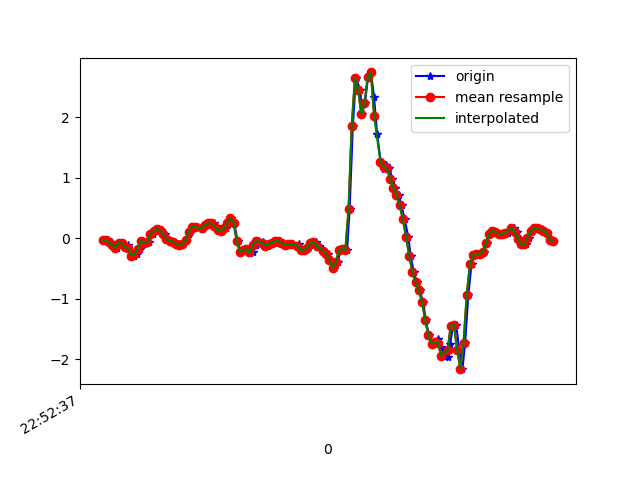

The data file committed next to this chart (first rows):
1617835957264, 531600886843250, -0.024964713, 0.20838276, -0.065876424
1617835957296, 531600905869554, -0.03596, -0.2901, -0.03167
1617835957311, 531600924895858, -0.06895, 0.2194, -0.07199
1617835957328, 531600943922162, -0.1056, -0.05185, -0.02189
1617835957348, 531600962948466, -0.1581, 0.005576, -0.1184
1617835957368, 531600981949394, -0.0775, 0.1791, -0.08909
1617835957381, 531601000970962, -0.07994, -0.3793, -0.07932
1617835957401, 531601019992482, -0.152, 0.1253, -0.08787
1617835957422, 531601039014050, -0.108, 0.02268, 0.03308
1617835957437, 531601058060418, -0.2119, -0.1826, 0.008649
1617835957456, 531601077081986, -0.2889, 0.1766, 0.00254
1617835957475, 531601096103170, -0.2656, -0.185, -0.01823
1617835957496, 531601115149506, -0.1728, 0.2011, -0.1636
1617835957513, 531601134171042, -0.04573, 0.212, -0.199
1617835957532, 531601153192546, -0.07872, -0.3267, -0.2968
1617835957551, 531601172214114, -0.06895, 0.2731, -0.4055
1617835957575, 531601191260450, 0.07522, 0.1705, -0.3676
1617835957589, 531601210281986, 0.1168, -0.1728, -0.3835
1617835957608, 531601229303490, 0.1571, 0.1106, -0.3395
1617835957627, 531601248349826, 0.1314, 0.1058, -0.2284
1617835957652, 531601267371362, 0.063, 0.08132, -0.1257
1617835957666, 531601286408194, -0.01763, 0.1094, -0.06099
1617835957685, 531601305430338, -0.04329, 0.1082, -0.02434
1617835957705, 531601324477378, -0.05429, 0.0801, -0.0109
1617835957725, 531601343499586, -0.08849, 0.04223, -0.02067
1617835957742, 531601362521794, -0.1154, 0.02024, -0.05122
1617835957761, 531601381548226, -0.09827, 0.02879, -0.08298
1617835957781, 531601400595394, -0.03352, 0.02757, -0.08909
1617835957803, 531601419617794, 0.06789, 0.03856, -0.07076
1617835957818, 531601438640130, 0.1546, 0.06055, -0.04266
1617835957837, 531601457662530, 0.1888, 0.06055, -0.01212
1617835957856, 531601476709698, 0.1791, 0.04101, 0.02087
1617835957881, 531601495724610, 0.151, 6.886502E-4, 0.06118
1617835957894, 531601514746754, 0.1815, -0.03108, 0.08073
1617835957913, 531601533768898, 0.2218, -0.06773, 0.1039
1617835957932, 531601552815810, 0.2438, -0.1166, 0.1369
1617835957957, 531601571837890, 0.2511, -0.1471, 0.1846
1617835957970, 531601590869378, 0.1962, -0.1704, 0.2408
1617835957990, 531601609916546, 0.1302, -0.1826, 0.2921
1617835958008, 531601628938946, 0.1192, -0.174, 0.3153
1617835958033, 531601647961282, 0.1742, -0.1679, 0.3116
1617835958046, 531601667008514, 0.2511, -0.1459, 0.3263
1617835958065, 531601686032322, 0.3379, -0.08728, 0.4069
1617835958084, 531601705054722, 0.2585, -0.06162, 0.468
1617835958105, 531601724077122, -0.04085, -0.1166, 0.4937
1617835958123, 531601743124354, -0.2241, -0.1606, 0.4986
1617835958142, 531601762146818, -0.1911, -0.1496, 0.479
1617835958161, 531601781296528, -0.1826, -0.163, 0.4534
1617835958181, 531601800352784, -0.2485, -0.2082, 0.3886
1617835958199, 531601819375376, -0.2204, -0.229, 0.2945
1617835958218, 531601838398096, -0.1105, -0.1972, 0.2066
1617835958237, 531601857445520, -0.04451, -0.1532, 0.1455
1617835958263, 531601876468240, -0.05429, -0.1019, 0.1088
1617835958275, 531601895517328, -0.09827, -0.03841, 0.09417
1617835958294, 531601914539920, -0.1227, 0.009241, 0.07951
1617835958315, 531601933562640, -0.09338, 0.05811, 0.07218
1617835958338, 531601952610192, -0.07261, 0.0911, 0.06851
1617835958351, 531601971632912, -0.04696, 0.1106, 0.06974
1617835958370, 531601990647568, -0.04329, 0.1339, 0.07707
1617835958389, 531602009694864, -0.08116, 0.1449, 0.09417
1617835958413, 531602028717456, -0.1105, 0.1485, 0.09417
... 88 more rows
